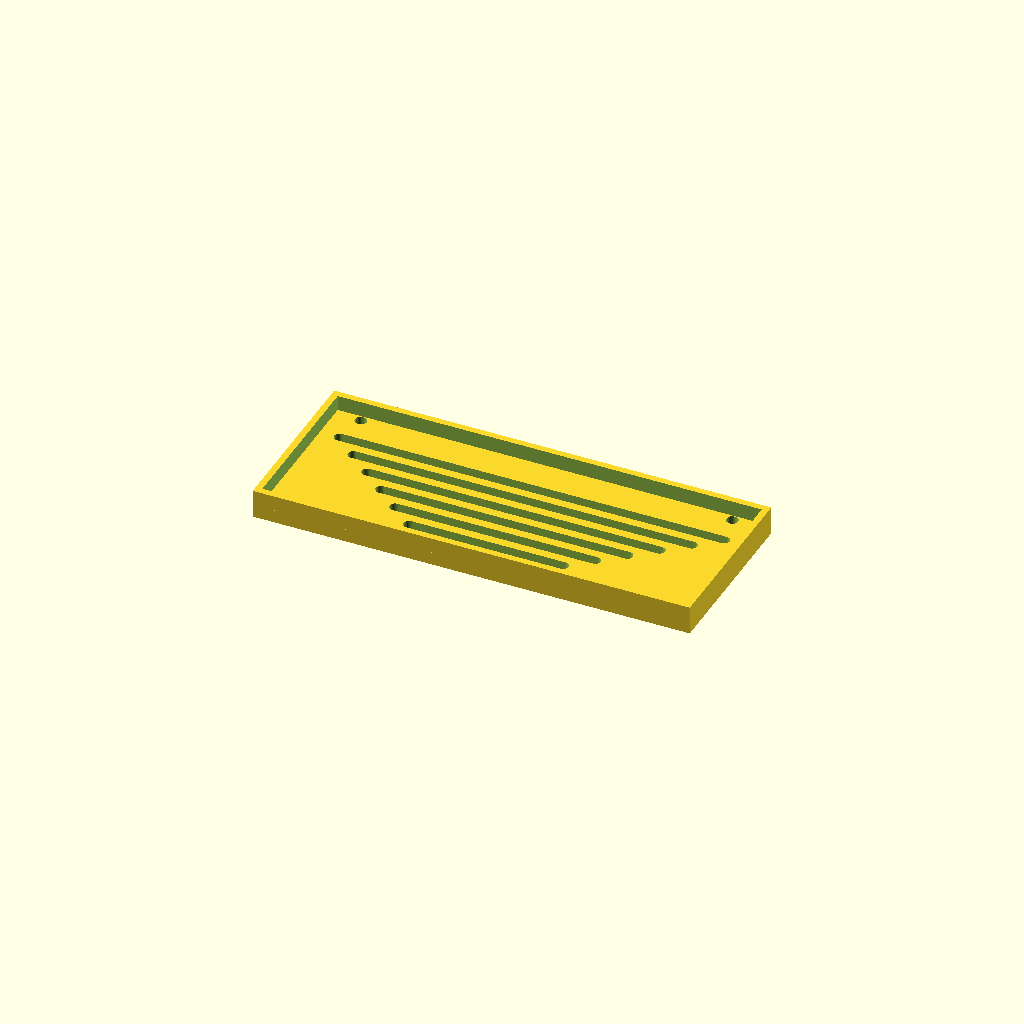
Cell 1: the model at its default parameters.
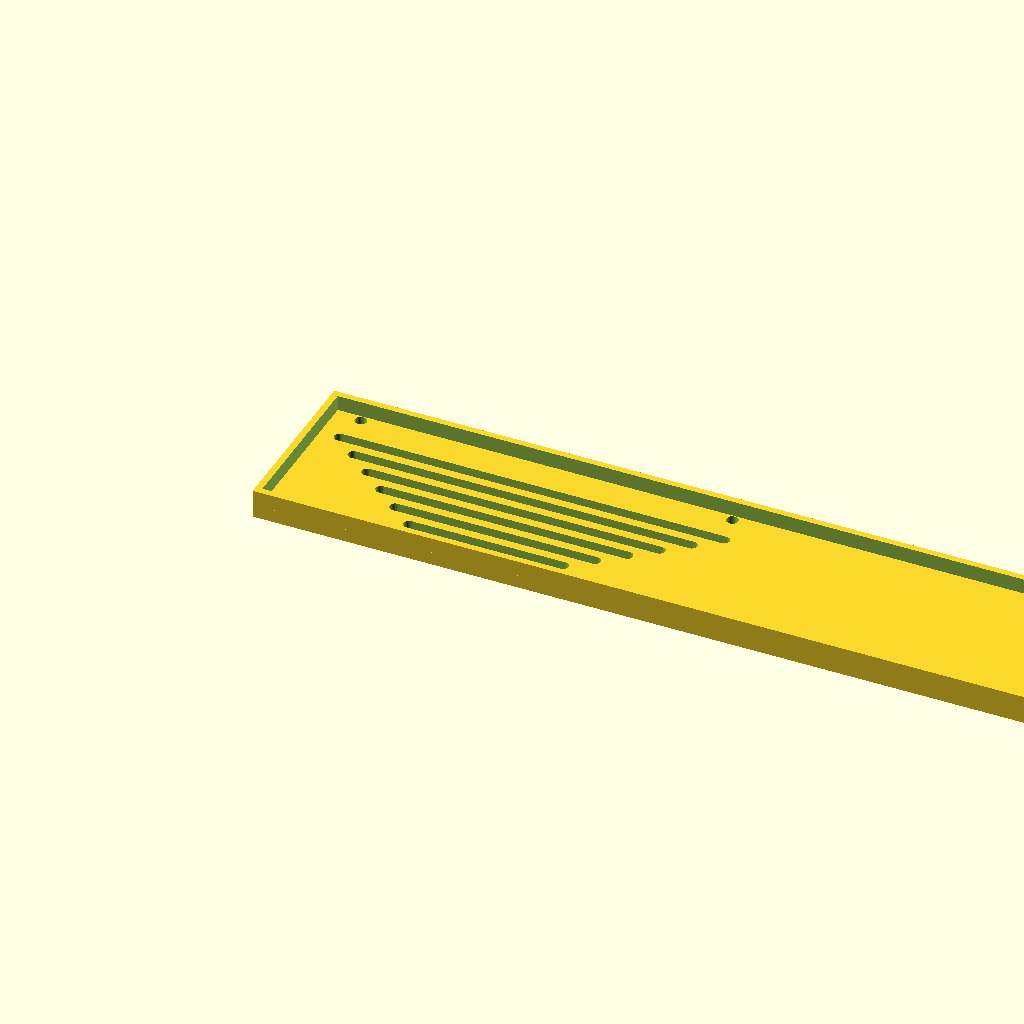
Cell 2 — panel_w set to 400, the other parameters unchanged.
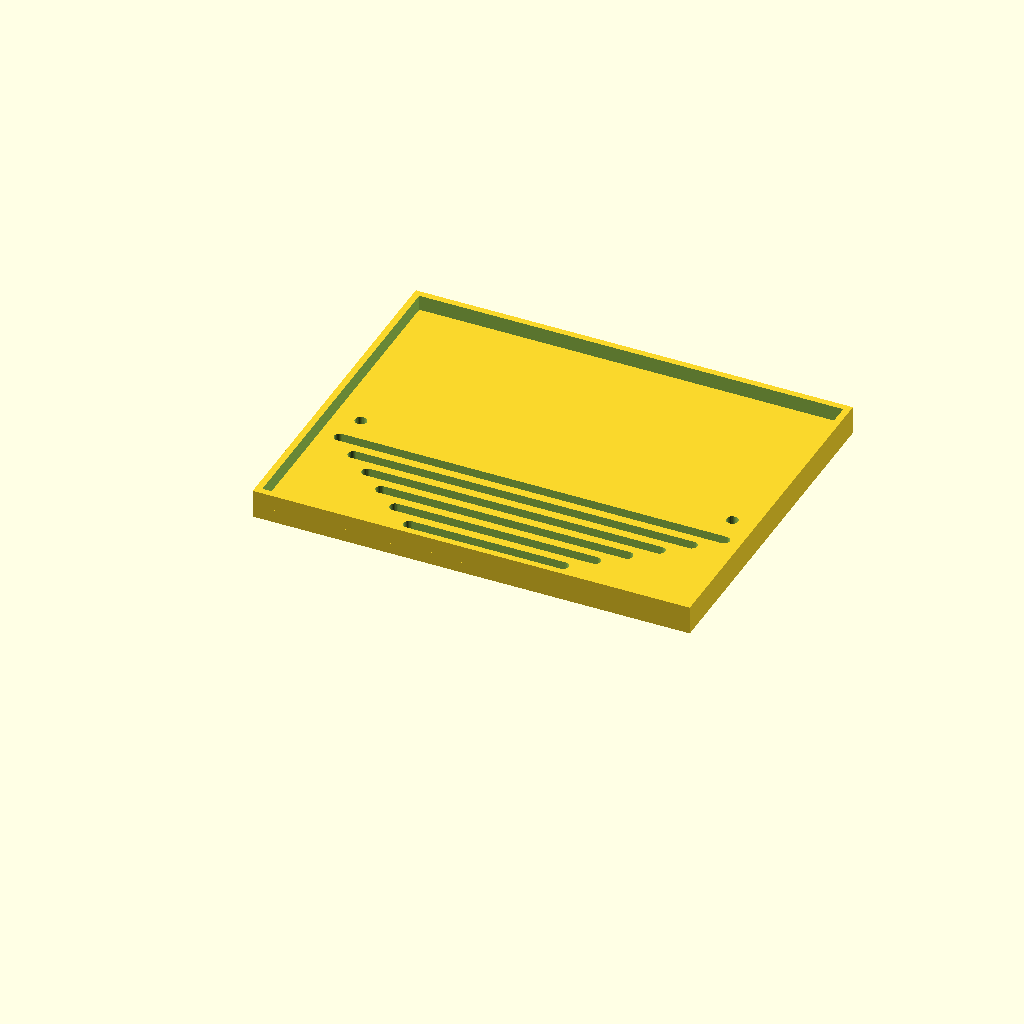
Cell 3 — panel_d set to 160, the other parameters unchanged.
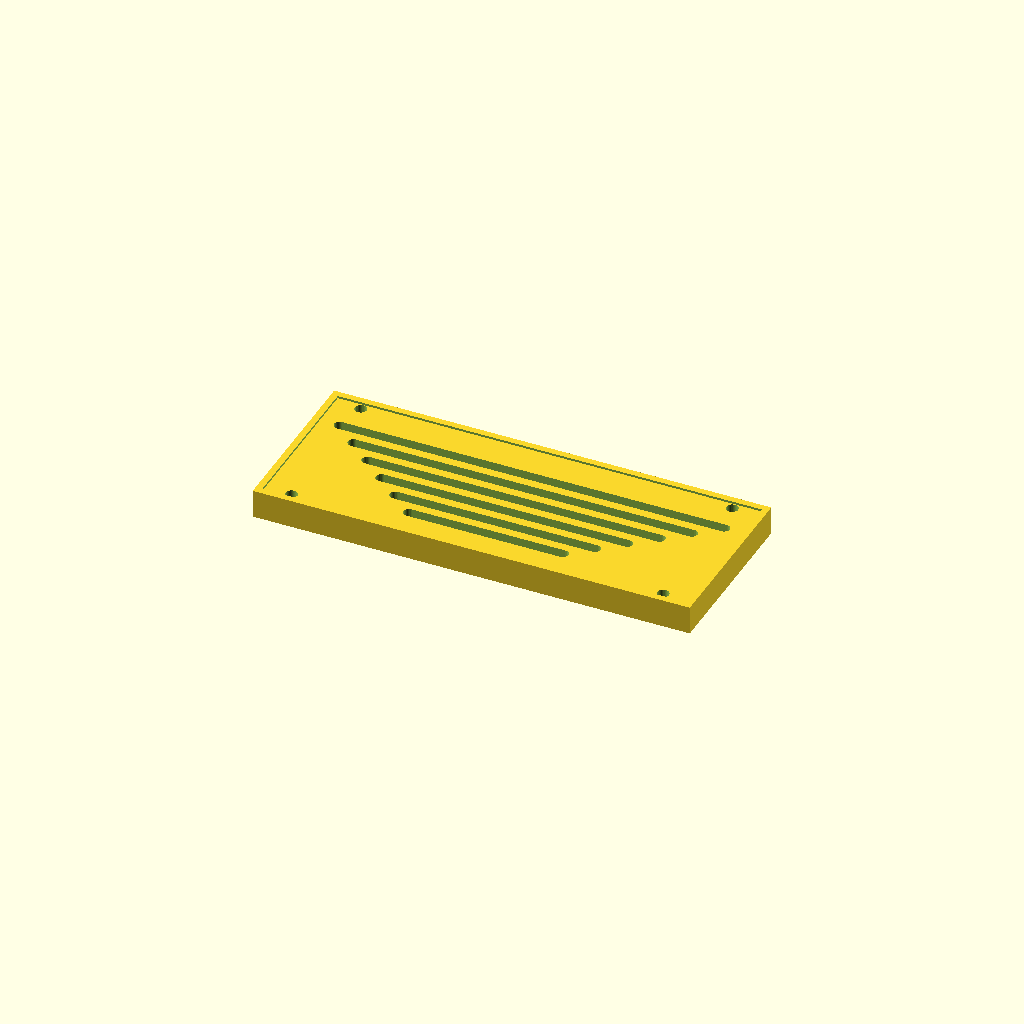
Cell 4: the same model with thick = 12.
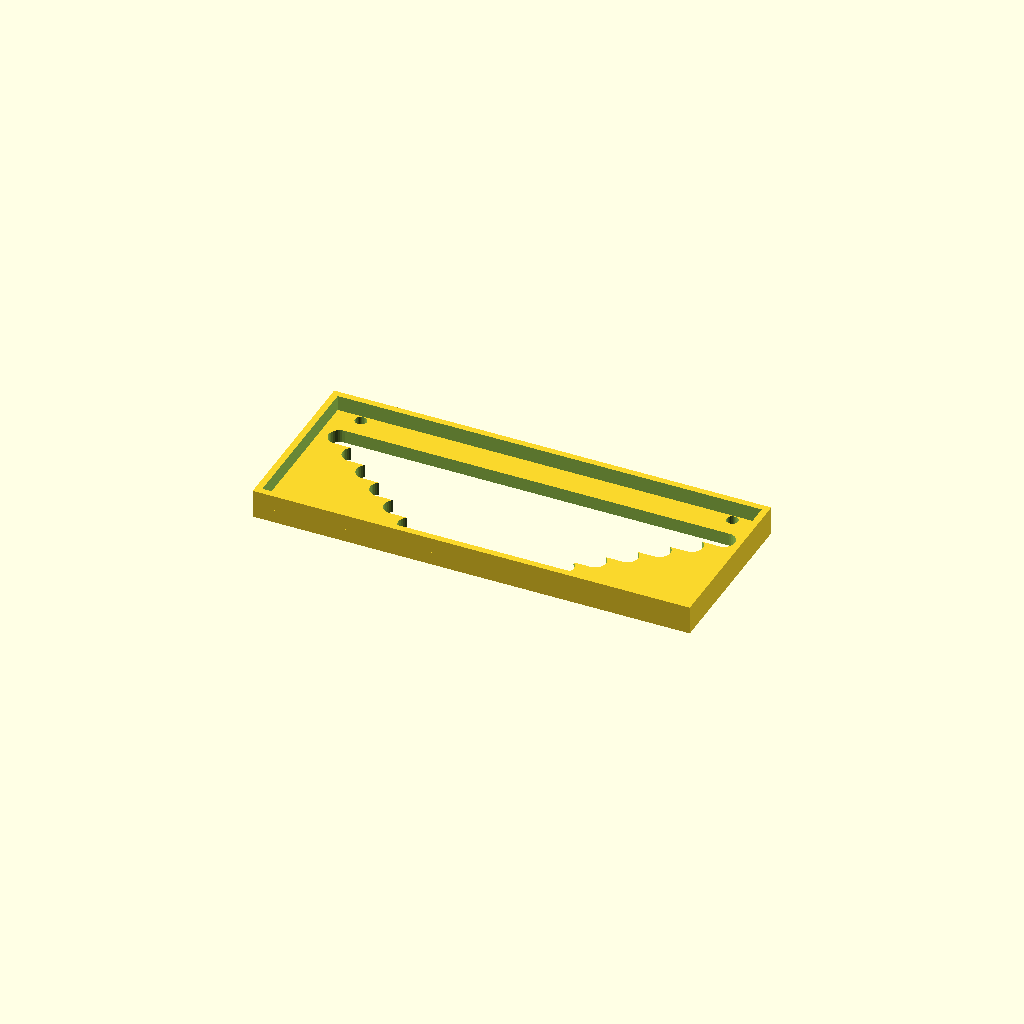
Cell 5 — slot_w set to 10, the other parameters unchanged.
All cells are drawn from one camera (rotation 55°, 0°, 25°, orthographic, colour scheme Cornfield), so only the parameter changes between them.
OpenSCAD source file optional_data/data/gen3/slottedpanels/part_0022.scad:
$fn = 32;

// ----------------------------------------------------------------------
// Slotted panel: 200 x 80 mm, 6 рядов of slots
// ----------------------------------------------------------------------

// --- parameters (mm) ---
panel_w = 200;            // panel width
panel_d = 80;             // panel depth
thick = 6;                // panel thickness
slot_w = 5;               // slot width
pitch0 = 9;               // first row pitch
pitch_step = 2.4;         // pitch increase per row
margin = 12;              // margin around the slot field
rows = 6;                 // number of slot rows
mount_d = 5.4;            // mounting holes
mount_x = 85;             // mounting hole offset
rim_h = 13;               // rim height
rim_t = 3;                // rim wall thickness

difference() {
  union() {
    cube([panel_w, panel_d, thick]);
    translate([0, 0, thick - 1]) difference() {
      cube([panel_w, panel_d, rim_h - thick + 1]);
      translate([rim_t, rim_t, -2.5]) cube([panel_w - 2 * rim_t, panel_d - 2 * rim_t, rim_h - thick + 6]);
    }
  }
  /* slot rows: stadium shaped cutters, 2.5 mm clear of both faces */
  /* row 0: pitch 9, length 70.4 */
  hull() {
    translate([64.8, 14.5, -2.5]) cylinder(h = thick + 5, d = slot_w);
    translate([135.2, 14.5, -2.5]) cylinder(h = thick + 5, d = slot_w);
  }
  /* row 1: pitch 9, length 91.52 */
  hull() {
    translate([54.24, 23.5, -2.5]) cylinder(h = thick + 5, d = slot_w);
    translate([145.76, 23.5, -2.5]) cylinder(h = thick + 5, d = slot_w);
  }
  /* row 2: pitch 9, length 112.64 */
  hull() {
    translate([43.68, 32.5, -2.5]) cylinder(h = thick + 5, d = slot_w);
    translate([156.32, 32.5, -2.5]) cylinder(h = thick + 5, d = slot_w);
  }
  /* row 3: pitch 9, length 133.76 */
  hull() {
    translate([33.12, 41.5, -2.5]) cylinder(h = thick + 5, d = slot_w);
    translate([166.88, 41.5, -2.5]) cylinder(h = thick + 5, d = slot_w);
  }
  /* row 4: pitch 9, length 154.88 */
  hull() {
    translate([22.56, 50.5, -2.5]) cylinder(h = thick + 5, d = slot_w);
    translate([177.44, 50.5, -2.5]) cylinder(h = thick + 5, d = slot_w);
  }
  /* row 5: pitch 9, length 176 */
  hull() {
    translate([12, 59.5, -2.5]) cylinder(h = thick + 5, d = slot_w);
    translate([188, 59.5, -2.5]) cylinder(h = thick + 5, d = slot_w);
  }
  translate([15, 6, -2.5]) cylinder(h = 18, d = mount_d);
  translate([15, 74, -2.5]) cylinder(h = 18, d = mount_d);
  translate([185, 6, -2.5]) cylinder(h = 18, d = mount_d);
  translate([185, 74, -2.5]) cylinder(h = 18, d = mount_d);
}
Parameter table extracted from the source (name, type, default, range or options):
panel_w: number, default 200
panel_d: number, default 80
thick: number, default 6
slot_w: number, default 5
pitch0: number, default 9
pitch_step: number, default 2.4
margin: number, default 12
rows: number, default 6
mount_d: number, default 5.4
mount_x: number, default 85
rim_h: number, default 13
rim_t: number, default 3
